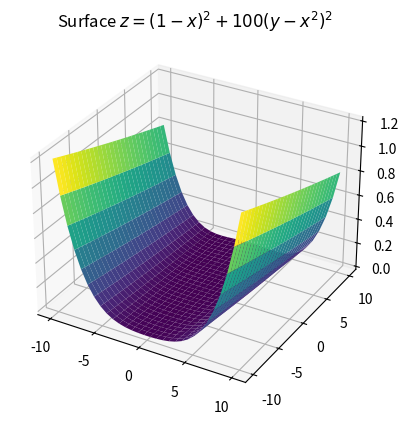

Write Python code to recreate this figure.
## import packages, and conventional abbrev.
import numpy as np
import math
import scipy as sp
import matplotlib
import matplotlib.pyplot as plt
from mpl_toolkits import mplot3d  # for 3D coordinates

x = np.outer(np.linspace(-10, 10, 30), np.ones(30))  # outer product
y = x.copy().T  # transpose
z = (1 - x) ** 2 + 100 * (y - (x ** 2)) ** 2  # define surface

fig = plt.figure()
ax = plt.axes(projection='3d')

ax.plot_surface(x, y, z, cmap='viridis', edgecolor='none')
ax.set_title('Surface $z = (1-x)^2 + 100(y-x^2)^2 $')


# plt.show()


# define function
def f(x, y):
    value = (1 - x) ** 2 + 100 * (y - (x ** 2)) ** 2
    return value


tolerance = 0.000001
dx = 0.0001
dy = 0.0001

x0: float = -6
y0: float = -3
maxIterations = f(x0, y0)
minZ: float = 0


def gradX(x, y):
    value = (f(x + dx, y) - f(x, y)) / dx
    return value


def gradY(x, y):
    value = (f(x, y + dy) - f(x, y)) / dy
    return value


# gradient of f
def getGradient(x, y):
    gradient = [gradX(x, y), gradY(x, y)]
    return gradient


# stepSize = 1/((gradX(x0,y0) + gradY(x0,y0))/2)
stepSize = 10 / math.sqrt((gradX(x0, y0)) ** 2 + (gradY(x0, y0)) ** 2)
# stepSize = 10**-5

xPosition = [x0]
yPosition = [y0]
zPosition = [f(x0, y0)]

for a in range(maxIterations):
    scalar = stepSize
    direction = getGradient(x0, y0)
    newZ = f(x0 - stepSize * direction[0], y0 - stepSize * direction[1])
    while newZ > f(x0, y0):
        scalar = scalar / 2
        newZ = f(x0 - scalar * direction[0], y0 - scalar * direction[1])
    #print(math.fabs(f(x0, y0) - newZ))
    while newZ - f(x0, y0) > 1:
        scalar = scalar/2
        newZ = f(x0 - scalar * direction[0], y0 - scalar * direction[1])
    if math.fabs(f(x0, y0) - newZ) < tolerance:
        #print(f(x0,y0))
        #print("bruh")
        #print(newZ)
        #minZ = newZ
        break
    elif newZ < 0:
        minZ = f(x0, y0)
        break
    else:
        x0 -= scalar * direction[0]
        y0 -= scalar * direction[1]
        xPosition.append(x0)
        yPosition.append(y0)
        zPosition.append(f(x0, y0))
        minZ = newZ

print(zPosition)
print(minZ)
